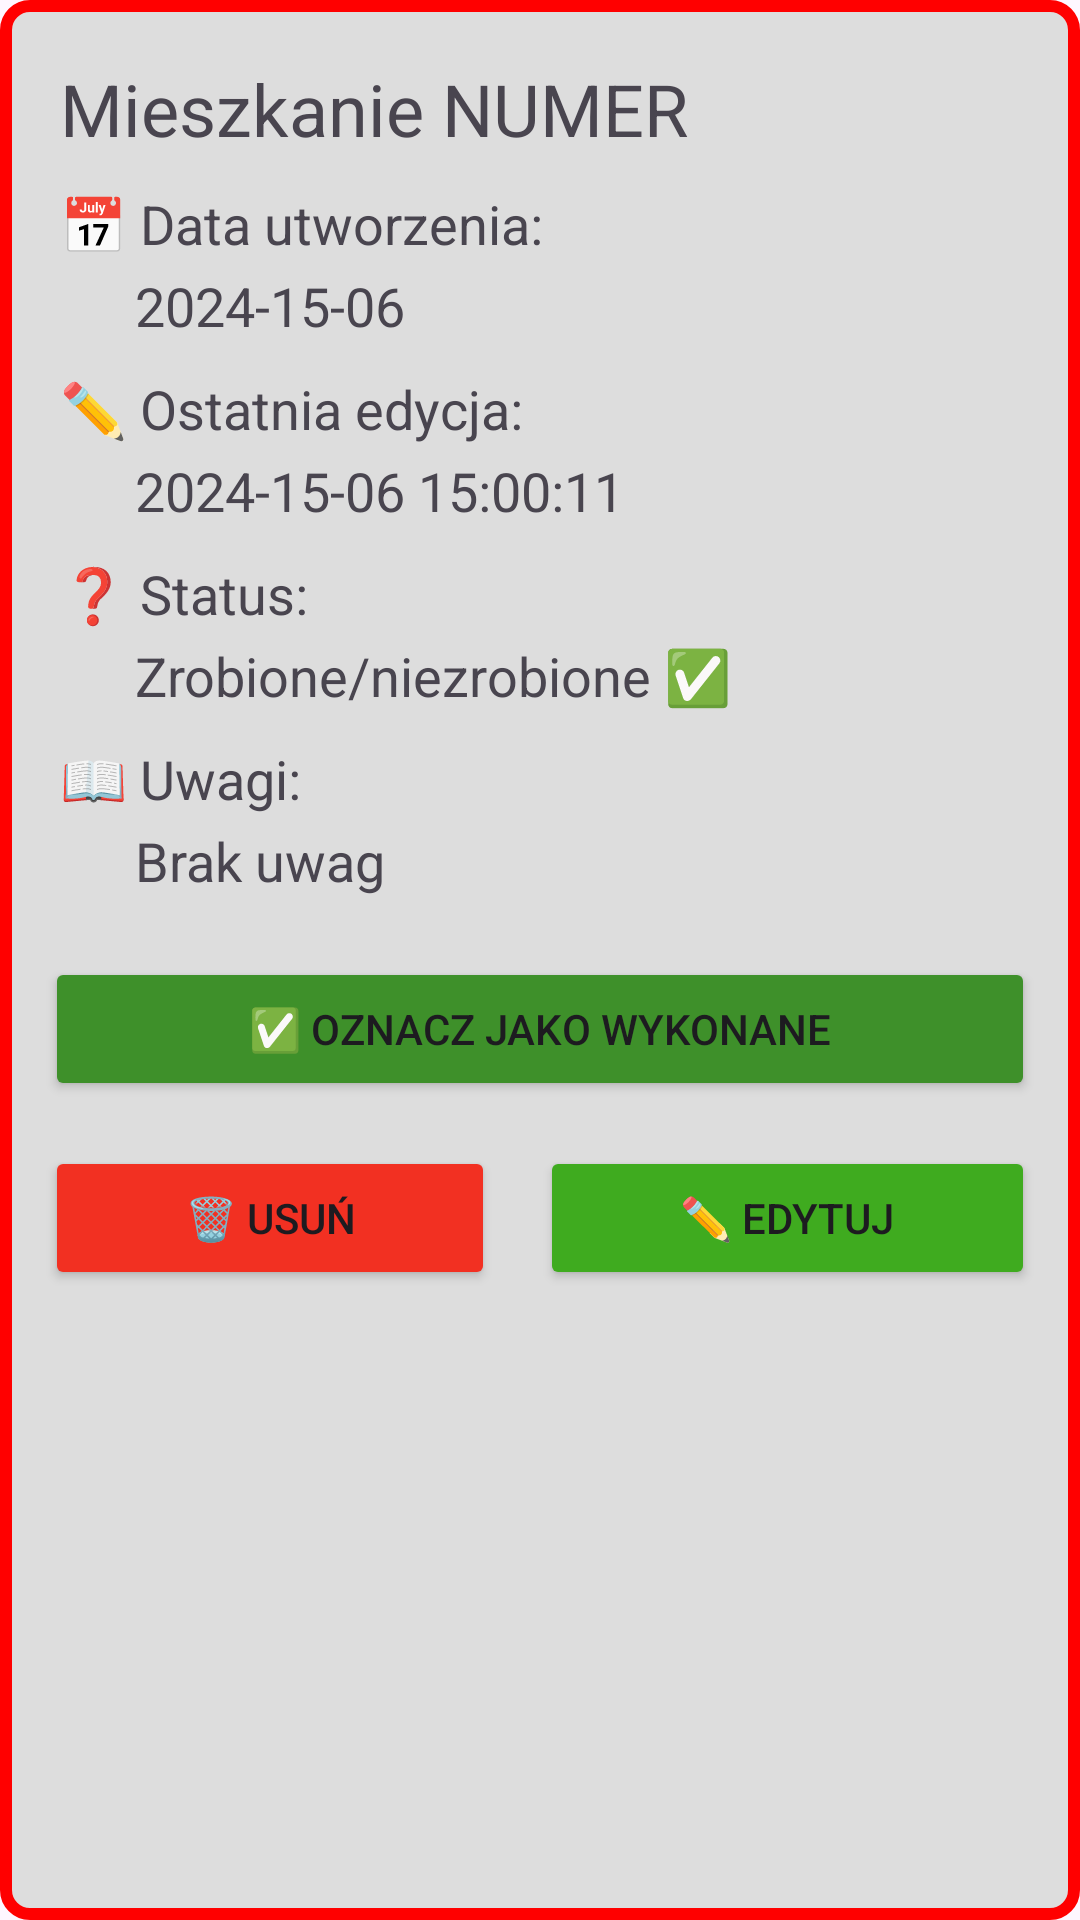

Here is an Android app screen rendered from its layout file. Give the layout XML and the strings, colors and styles it references.
<!-- AndroidManifest.xml: application theme Theme.RemaPomiary -->
<!-- res/layout/flat_item.xml -->
<?xml version="1.0" encoding="utf-8"?>
<LinearLayout xmlns:android="http://schemas.android.com/apk/res/android"
    android:layout_height="wrap_content"
    android:background="@drawable/border"
    android:orientation="vertical"
    android:layout_width="350dp"

    android:padding="15dp"
    android:layout_marginBottom="15dp"
    android:id="@+id/flatMain"
    >


    <TextView
        android:id="@+id/flatTitle"
        android:layout_width="wrap_content"
        android:layout_height="wrap_content"
        android:padding="5dp"
        android:text="Mieszkanie NUMER"
        android:textSize="24sp" />



    <LinearLayout
        android:layout_width="wrap_content"
        android:layout_height="wrap_content"
        android:orientation="vertical"
        android:padding="5dp">

        <TextView
            android:id="@+id/flatCreationDateTitle"
            android:layout_width="wrap_content"
            android:layout_height="wrap_content"
            android:text="📅 Data utworzenia:"
            android:textSize="18sp"

            android:layout_marginBottom="3dp"/>
        <TextView
            android:id="@+id/flatCreationDate"
            android:layout_width="wrap_content"
            android:layout_height="wrap_content"
            android:layout_marginStart="25dp"
            android:textSize="18sp"

            android:text="2024-15-06" />


    </LinearLayout>


    <LinearLayout
        android:layout_width="wrap_content"
        android:layout_height="wrap_content"
        android:orientation="vertical"
        android:padding="5dp">

        <TextView
            android:id="@+id/flatLastEditedTitle"
            android:layout_width="wrap_content"
            android:layout_height="wrap_content"
            android:text="✏️ Ostatnia edycja:"
            android:textSize="18sp"

            android:layout_marginBottom="3dp"/>

        <TextView
            android:id="@+id/flatLastEdited"
            android:layout_width="wrap_content"
            android:layout_height="wrap_content"
            android:layout_marginStart="25dp"
            android:textSize="18sp"

            android:text="2024-15-06 15:00:11" />

    </LinearLayout>

    <LinearLayout
        android:layout_width="wrap_content"
        android:layout_height="wrap_content"
        android:orientation="vertical"
        android:padding="5dp">

        <TextView
            android:id="@+id/blockLastEditedTitle"
            android:layout_width="wrap_content"
            android:layout_height="wrap_content"
            android:text="❓ Status:"
            android:textSize="18sp"

            android:layout_marginBottom="3dp"/>

        <TextView
            android:id="@+id/blockLastEdited"
            android:layout_width="wrap_content"
            android:layout_height="wrap_content"
            android:layout_marginStart="25dp"
            android:textSize="18sp"

            android:text="Zrobione/niezrobione ✅" />

    </LinearLayout>

    <LinearLayout
        android:layout_width="wrap_content"
        android:layout_height="wrap_content"
        android:orientation="vertical"
        android:padding="5dp">

        <TextView
            android:id="@+id/flatNotes"
            android:layout_width="wrap_content"
            android:layout_height="wrap_content"
            android:text="📖 Uwagi:"
            android:textSize="18sp"

            android:layout_marginBottom="3dp"/>

        <TextView
            android:id="@+id/flatNotesDesc"
            android:layout_width="wrap_content"
            android:layout_height="wrap_content"
            android:layout_marginStart="25dp"
            android:textSize="18sp"

            android:text="Brak uwag" />

    </LinearLayout>

    <LinearLayout
        android:layout_width="match_parent"
        android:layout_height="wrap_content"
        android:layout_marginTop="15dp"
        android:id="@+id/itemFlatControls"
        android:orientation="vertical"
        android:gravity="center_horizontal">

        <Button
            android:id="@+id/flatMark"
            android:layout_width="match_parent"
            android:layout_weight="1"
            android:layout_height="0dp"
            android:backgroundTint="#3E902A"
            android:text="✅ Oznacz jako wykonane"
            />
        <LinearLayout
            android:layout_width="match_parent"
            android:layout_height="wrap_content"
            android:layout_marginTop="15dp"
            android:orientation="horizontal"
            android:gravity="center_horizontal">
            <Button
                android:id="@+id/blockDelete"
                android:layout_width="match_parent"
                android:layout_weight="1"
                android:layout_height="wrap_content"
                android:layout_marginEnd="15dp"
                android:backgroundTint="#f23022"
                android:text="🗑️ Usuń" />

            <Button
                android:id="@+id/blockEdit"
                android:layout_width="match_parent"
                android:layout_weight="1"
                android:layout_height="wrap_content"
                android:backgroundTint="#3FAB1F"
                android:text="✏️ Edytuj" />
        </LinearLayout>

    </LinearLayout>


</LinearLayout>
<!-- resources referenced by this layout -->
<resources>
  <!-- drawable border (drawable) -->
  <?xml version="1.0" encoding="utf-8"?>
  <shape xmlns:android="http://schemas.android.com/apk/res/android"
      android:shape="rectangle">
  
      
      <solid android:color="#DDD" />
  
      
      <stroke
          android:width="4dp"
          android:color="#FF0000" />
  
      
      <corners android:radius="8dp" />
  
  </shape>
  <style name="Theme.RemaPomiary" parent="Base.Theme.RemaPomiary" />
  <style name="Base.Theme.RemaPomiary" parent="Theme.Material3.DayNight.NoActionBar">
          
          
      </style>
</resources>
